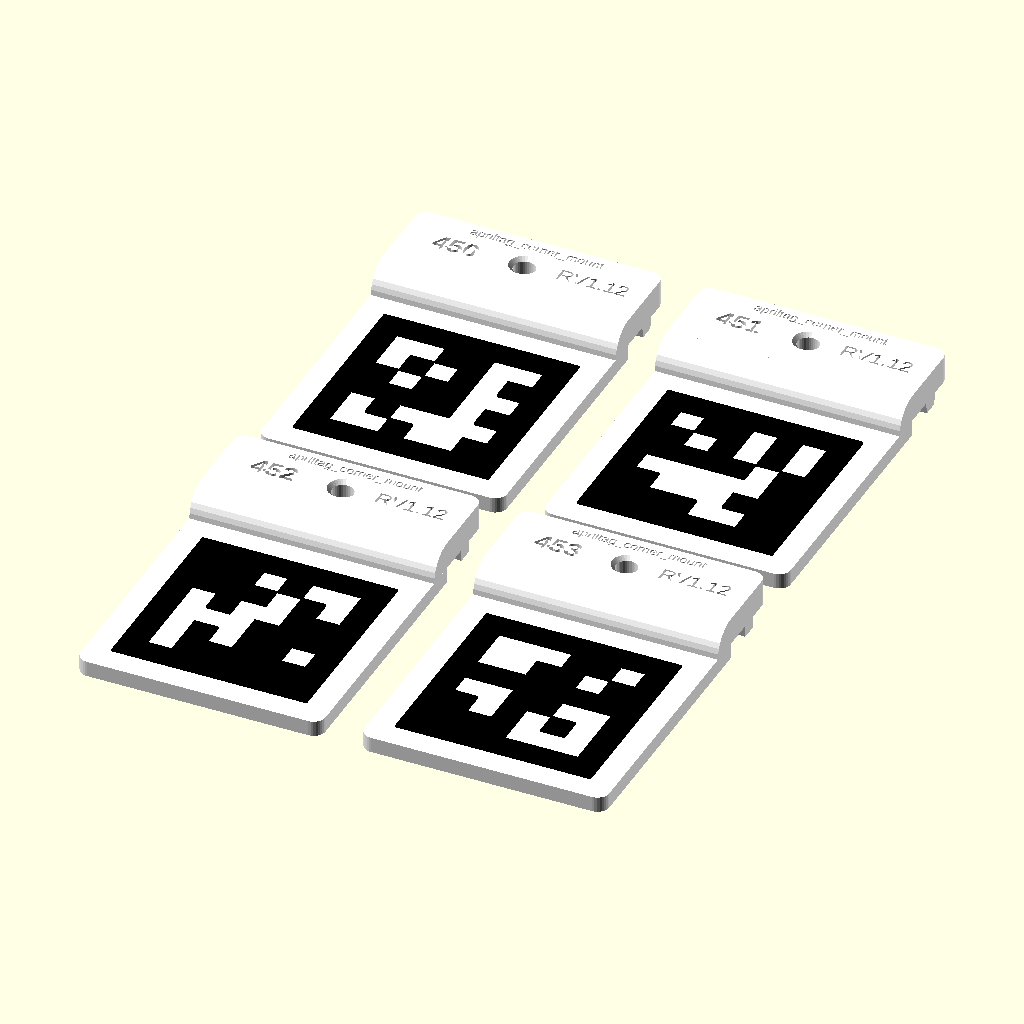
Cell 1: the model at its default parameters.
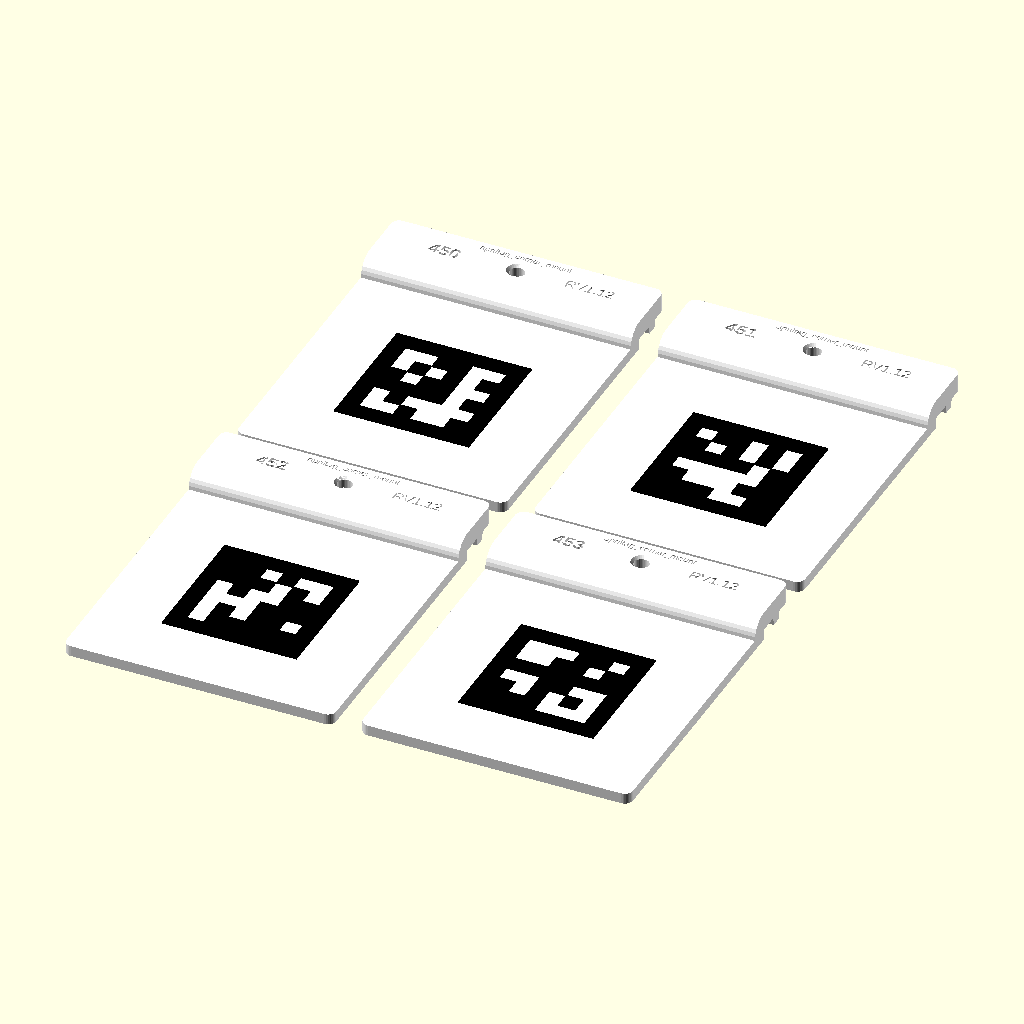
Cell 2: tag_border = 25 (everything else at default).
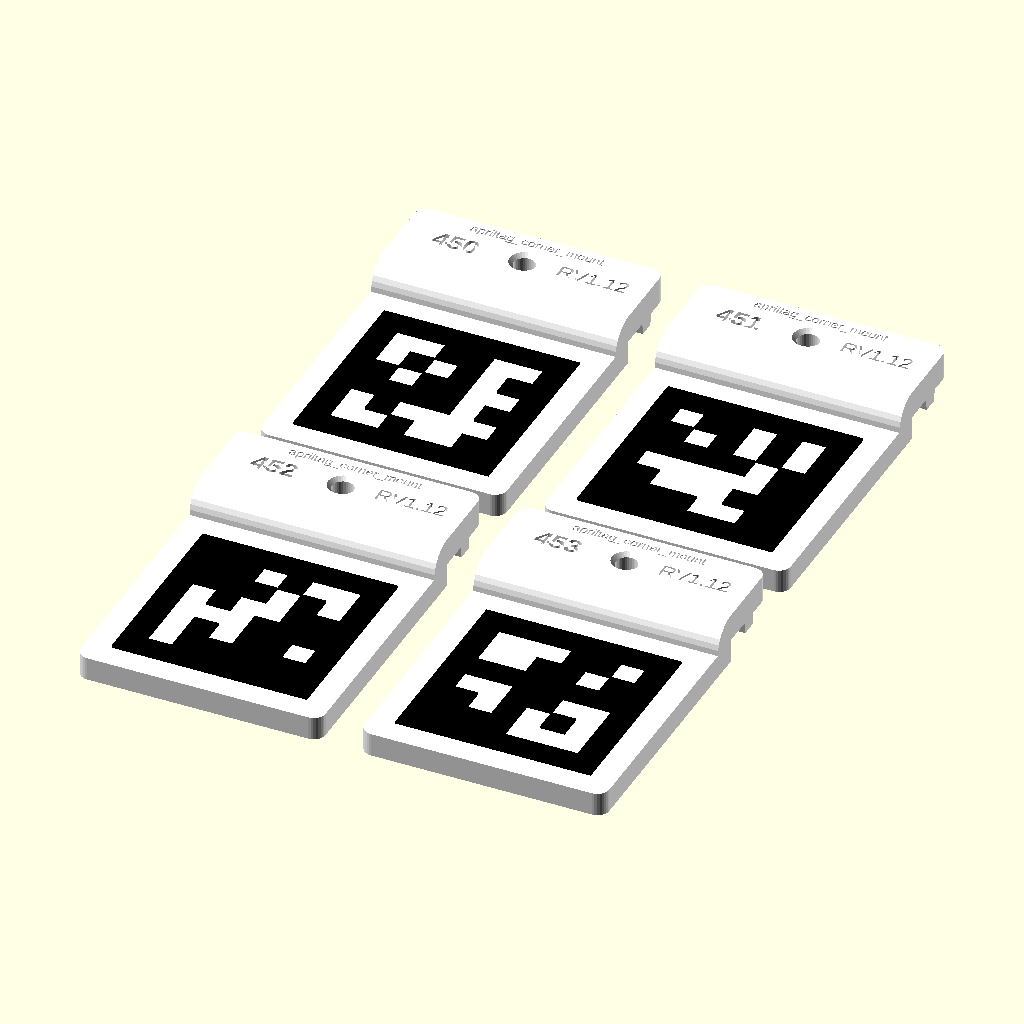
Cell 3 — tag_plate_thk set to 6, the other parameters unchanged.
All cells are drawn from the same view direction (rotation 55°, 0°, 25°, orthographic, colour scheme Cornfield), but the view is re-fitted for each cell, so position and scale can differ between cells as well as the parameter.
OpenSCAD source file hardware/camera_rig/apriltag_corner_mount.scad:
/* ---------------------------------------------------------------------------
   AprilTag corner/reference mount -- 50 mm 36h11 tag, bolted to a 20x20
   T-slot rail at the table's outer edge (PLAN.md's four permanent corner
   fiducials, IDs 450-499; see
   reference/calibration-sheets/apriltags-36h11-50mm-a4-450-499.pdf for the
   confirmed tag size and family). Production's mount; on the development
   rig the tags lie inside the table edge since 2026-11-03 (#349).

   One continuous multi-material print, two colors, no assembly step:
     - `tag_mount_body()` -- the structural bracket: rail foot, keying ridge,
       and a flat tag plate whose top face is the tag's white background
       and quiet zone. One color (`body_color`).
     - `tag_mount_graphic(id)` -- the dark 36h11 layer for one id, via
       `apriltag_36h11.scad`'s `april_tag_pattern()`, standing `tag_raise_h`
       proud of the plate and sunk `tag_embed` into it so the two parts
       overlap rather than merely touch. One color (`tag_pattern_color`).
   `apriltag_36h11.scad`'s `april_tag_base()` is not used here: the body
   already supplies the background.

   Export with `scad_to_3mf.py` so Orca loads both as parts of one object
   with a filament each; see that script.

   The bit data and the row/col-to-XY placement are `apriltag_36h11.scad`'s
   responsibility, verified there (point-containment check against
   apriltag_gen.tags.tag_bits(), see that file's header) against the
   project's governing principle -- a silently wrong pattern fails
   "undetectable", not "loud". This file only positions that already-verified
   graphic within the frame; it does not re-derive or re-check the pattern.

   Coordinate convention: X runs along the rail's length, parallel to the
   T-slot channel; the single M4 bolt sits at X=0. Y runs away from
   the rail, across the tag plate's long axis -- perpendicular to the
   channel, per Aaron's correction 2026-09-28 (the channel must run
   perpendicular to the tag's longest dimension, and the foot's 20mm width
   is measured in Y, not X). Z is vertical; Z=0 is the rail's top face,
   which is also the tag plate's flat top face once bolted down (the dark
   tag layer spans Z=-tag_embed to Z=tag_raise_h -- see
   `tag_mount_graphic()`). The foot's mating (underside) face is at Z=0,
   rising to Z=foot_thk; the tag plate hangs from that same Z=0 plane down to
   Z=-tag_plate_thk, so stepping down from the foot's top face by foot_thk
   lands exactly on the plate's flush top surface.

   Fastening: one M4 bolt, centred on the foot, into a type-6
   (spring-loaded ball) T-nut dropped into the rail's channel -- the same
   channel `t_slot_bolt.scad` models with `profile=20`. The keying ridge in
   the channel stops the mount rotating about that single bolt. This file
   doesn't model the T-nut itself; see `tag_mount_bolted()` for an
   assembly-view standin.

   Alignment lip: a keying ridge under the foot, sized to the 20x20
   profile's slot mouth (6.1 mm, per `t_slot_20x20.scad`'s header) -- the
   same figure `l_bracket_4020.scad`'s `ridge20_w` reuses for its own 20-leg
   ridge. Runs along X (the channel direction), with a relief cut at the
   bolt so the ridge doesn't block the T-nut/bolt shaft -- same construction
   as that file's `ridge20_relief()`/`ridge20_cove()`, ported to a ridge that
   runs along X instead of Z.

   ID label: each mount's id engraved `id_depth` into the foot's top face
   (cut from `tag_mount_body(id)`, so no extra filament), on the -X side of
   the bolt -- mirroring the engraved revision stamp on the +X side. Off the
   tag plate entirely, so the quiet zone is untouched.

   Part name: the file name without .scad (`part_name`), engraved
   `name_depth` into the foot's top face as one line reading along +X,
   centred on the bolt in X, midway in Y between the bolt's chamfer edge and
   the foot's free (+Y) edge -- beyond the ID and revision, off the tag.

   Open assumption, not yet measured: `tag_border` (quiet-zone margin) is an
   informed starting point -- general AprilTag detection guidance, not a
   calliper reading or a live detector result. Revisit once a printed mount
   and a real detection pass exist, same as any other unmeasured number in
   this project. `tag_embed` is likewise a starting value for part overlap
   in the slicer, not a measured one.

   REV 1.12: part name engraved on the foot's top face, +Y of the bolt,
     above the ID and revision ([Label] group).
   REV 1.11: `tag_ids` limited to 450-499, the corner/reference range
     (Aaron), so corner ids can't overlap tray ids (1-299, see
     apriltag_tray_tag.scad). Geometry unchanged.
   REV 1.10: the quiet zone now clears the transition chamfer. The chamfer
     rises off the plate's top face over Y in [-tr,0], so with the tag at
     Y=-tag_border the flat margin on the foot side was tag_border - tr (and
     negative when tr > tag_border: the chamfer overlapped the tag). The
     tag plate is now `tr` deeper (pd = tag_size + 2*tag_border + tr) and the
     tag sits `tr` further out, so every side has `tag_border` of flat
     surface. Aaron's tuning in the same revision: `tag_border` 10 -> 6.3,
     `bolt_dia` 4.5 -> 5.5, `ridge_w` 6.0 -> 5.1, `ridge_relief` 14 -> 22.
     Added `ridge_clearance` (0.15 mm per side): `ridge_w` is now the
     measured slot mouth (5.10 mm) and the ridge root is ridge_w -
     2*ridge_clearance = 4.8 mm, tip 4.0 mm. Previously the root equalled
     the mouth, zero clearance.
   REV 1.9: Aaron's tuning (2026-09-29): `tag_plate_thk` 3 -> 4 mm and
     `ridge_relief` 8 -> 14 mm (wider clearance in the ridge at the bolt).
   REV 1.8: ID label engraved (recessed) instead of embossed, matching the
     revision stamp; `id_height` replaced by `id_depth`.
   REV 1.7: ID label moved from the plate's far edge to the foot's top
     face, opposite the revision stamp, embossed in the body color rather
     than printed in the tag color. Removed `id_band` (the plate is back to
     70 x 70 mm, the mount footprint to 70 x 90 mm); added `id_height`.
     `tag_mount_body()` now takes the id; `tag_mount_graphic()` is the tag
     pattern only.
   REV 1.6: batch layout. `tag_ids` (a list) replaces `tag_id` and
     `copies`: one mount per id, laid out in list order, left to right then
     top to bottom, `plate_gap` apart (default leaves room for the supports
     under the foot). Columns default to the count whose block fits the
     smallest enclosing square, allowing for the mount's 70 x 98 mm
     footprint (4 ids -> 2 x 2, 6 -> 3 x 2). The
     layout loop sits directly in the render block rather than in
     `plate()`: a top-level for() keeps every colored statement a separate
     lazy-union 3MF object (checked 2026-09-29, 3 iterations x 2 statements
     exported as 6 objects), while a module wrapper would merge them.
     `plate()` is removed.
   REV 1.5: one centred M4 bolt instead of two (removed `bolt_spacing`);
     revision stamp moved off-centre to clear it (`rev_x`, derived). Added
     the tag-color ID label on a new `id_band` strip beyond the quiet zone
     (`id_label`, `id_band`, `id_size`, `id_font`), which lengthens the tag
     plate by `id_band`.
   REV 1.4: two colors instead of three (2026-09-29). The body is now the
     tag's white background, so the separate white base plate and the pocket
     it sat in are gone; the dark layer sits on the flat plate, sunk
     `tag_embed` into it. Removed `tag_base_thk`, `tag_base_color`,
     `tag_mount_graphic_base()`/`_pattern()`; added `tag_embed`. Defaults
     changed to a White body and DarkGreen tag.
   REV 1.3: switched `tag_mount_face()` (a blank, clearance-fit insert) for
     `tag_mount_graphic()` (the real `tag_id` pattern, flush, no clearance)
     now that the actual target is a multi-material printer doing one
     continuous print, not a single-extruder print needing a separately
     glued-in piece. Removed `tag_clearance` (nothing left to fit) and
     renamed `insert_thk` to `tag_base_thk` (it is the graphic's own base
     thickness now, not an insert depth); added `tag_id`, `tag_raise_h`,
     `tag_pattern_color`; renamed `tag_color` to `tag_base_color`.
   REV 1.2: Aaron replaced `transition_fillet()` with `transition_chamfer()`
     (2026-09-28) -- REV 1.1's concave fillet was a "square minus circle"
     sliver, thin by construction near both tangent points. The chamfer is a
     solid convex quarter-disc instead: same corner, same tangent
     constraints, but filled rather than carved, so it doesn't pinch down to
     a feather edge. Default `transition_r` set to match `foot_thk` (7mm) so
     the chamfer sweeps the full step height by default, with no leftover
     sharp vertical wall above it -- `tr = min(transition_r, foot_thk)`
     still caps it if the two are ever set to disagree.
   REV 1.1: fixed an impossible joint -- REV 1.0's foot (Y>=0) and tag plate
     (Y<=0) only ever shared the single line Y=0,Z=0, since the two solids
     occupied disjoint Z ranges that merely touched at that line. Zero
     contact area, not a real face: two lobes of a single printed part
     cannot be connected by a knife-edge. Fixed by adding
     `transition_fillet()` -- concave, radius `transition_r`, same
     construction as `l_bracket_4020.scad`'s `inner_fillet()` -- occupying
     Y in [-transition_r,0] and rising from Z=0 to Z=transition_r, so it
     shares a genuine 2D face with the foot's Y=0 wall AND with the tag
     plate's Z=0 top, gluing the two into one solid. Deliberately does not
     extend into Y>0 (under the foot): that footprint is where the physical
     20x20 rail sits, and material there beyond the keying ridge (shaped to
     enter the rail's own channel groove) would collide with solid
     aluminum, not air.
   REV 1.0: initial.
   --------------------------------------------------------------------------- */

use <../libraries/t_slot_bolt.scad>
use <../libraries/apriltag_36h11.scad>
include <../libraries/BOSL2/std.scad> // t_slot_bolt() calls BOSL2's screw(); `use` alone
                          // wouldn't run t_slot_bolt.scad's own top-level
                          // include, so its special variables never init

/* [Tag] */
tag_ids       = [450, 451, 452, 453]; // 36h11 ids, one mount each, laid out in this order -- corner/reference tags, 450-499 (PLAN.md)
tag_size      = 50;    // 36h11 tag width, mm -- corner/reference tags (PLAN.md, IDs 450-499)
tag_border    = 6.3;   // quiet-zone margin each side, flat surface only (measured from the chamfer's foot on the rail side), mm -- informed default, not yet measured [4:1:25]
tag_plate_thk = 4;     // total tag-plate thickness, mm  [2:0.5:6]
tag_raise_h   = 0.6;   // dark tag layer height above the plate's top face, mm  [0.2:0.1:2]
tag_embed     = 0.2;   // how far the dark layer sinks into the plate so the parts overlap, mm  [0:0.05:1]

/* [ID Label] */
id_label  = true;                      // engrave each mount's id on the foot, opposite the revision stamp
id_size   = 5;                         // label text cap height, mm  [2:0.5:10]
id_depth  = 1.0;                       // how far the label is inset below the foot's top face, mm  [0.4:0.1:2]
id_font   = "Liberation Sans:style=Bold";

/* [Label] */
part_name  = "apriltag_corner_mount"; // file name without .scad, engraved on the foot's top face, +Y of the bolt ("" = none)
name_size  = 2.5; // text cap height, mm  [1.5:0.5:4]
name_depth = 0.6; // how far the text is inset below the foot's top face, mm  [0.2:0.1:2]

/* [Rail Foot] */
foot_width   = 20;    // Y depth -- matches the 20x20 rail's face width, mm
foot_thk     = 7;     // Z thickness, mm
corner_r     = 3;     // rounding on the two free (outer) corners of the foot and tag plate, mm

/* [Fasteners] */
bolt_dia     = 5.5;   // M4 clearance hole, centred on the foot, mm
hole_cham    = 1.0;   // 45-deg relief at the bolt entry face, mm (0 = none)
bolt_color   = "DarkSlateGray"; // color for the assembly-view bolt standins

lip_depth_20    = 1.8; // 20x20 T-slot lip depth -- must match t_slot_20x20.scad's header figure
foot_thk_ref_20 = 1.5; // must match t_slot_bolt.scad's foot_thk_20

/* [Ridge] */
ridge_w        = 5.1;  // slot-mouth width, mm -- measured 5.10 on the rail; the ridge itself is ridge_w - 2*ridge_clearance
ridge_clearance = 0.15; // gap per side between the ridge root and the slot mouth, mm -- starting value, not yet test-printed  [0:0.05:0.5]
ridge_h        = 3;    // drop depth into the channel, mm
ridge_draft    = 0.4;  // per-side taper at the tip, mm
ridge_relief   = 22;    // relief width at the bolt, along X, mm
ridge_relief_r = 1.5;  // transition curve at each relief end, mm (0 = square step)

/* [Transition] */
transition_r = 7;  // chamfer radius at the foot/tag-plate step, mm -- should match foot_thk
                    // (the full step height) so the chamfer sweeps the whole step with no
                    // leftover vertical wall above it; 0 = sharp corner [0:0.5:10]

/* [Colors] */
body_color        = "White";     // also the tag's background and quiet zone
tag_pattern_color = "Black"; // the tag's dark modules

/* [Render Select] */
part = "assembly"; // what to render  ["assembly","body","graphic","bolted"]

/* [Build Plate] */
plate_gap  = 10;  // clear space between neighbouring mounts, mm -- leave room for supports under the foot  [0:1:50]
plate_cols = 0;   // mounts per row; 0 = auto (block closest to square)  [0:1:20]

/* [Revision] */
revision  = "RV1.12"; // revision stamp, engraved in the foot's top face beside the bolt ("" = none)
rev_size  = 4;        // text cap height, mm  [2:0.5:8]
rev_depth = 1.0;      // how far the text is inset below the surface, mm  [0.4:0.1:2]

/* [Render] */
$fn = $preview ? 32 : 96;
eps = 0.01;

/* [Hidden] */
// plate footprint: X shared by foot and tag plate, Y split at the Y=0 joint
// (foot spans [0,foot_width], tag plate spans [-pd,0])
rw = ridge_w - 2 * ridge_clearance; // ridge width at its root (Z=0, level with the slot mouth)
tr = min(transition_r, foot_thk); // clamp: a chamfer taller than the foot has nothing to blend into
// the chamfer covers Y in [-tr,0] of the plate's top face, so the flat face
// (and the quiet zone measured on it) only starts at Y=-tr
pw = tag_size + 2 * tag_border;         // plate width, X
pd = tag_size + 2 * tag_border + tr;    // tag plate depth, Y
tag_cy = -(tr + tag_border + tag_size / 2); // tag centre, Y
bolt_x = [0];
// revision stamp centre (+X) and ID label centre (-X): midway between the
// bolt's chamfer edge and the foot's end
rev_x = (pw / 2 + bolt_dia / 2 + hole_cham) / 2;
// part name centre, Y: midway between the bolt's chamfer edge and the foot's
// free (+Y) edge
name_y = (foot_width / 2 + bolt_dia / 2 + hole_cham + foot_width) / 2;

assert(len(tag_ids) > 0, "tag_ids must list at least one id");
assert(min(tag_ids) >= 450 && max(tag_ids) <= 499,
       "tag_ids must be within 450-499, the corner/reference range (PLAN.md)");

n_mounts  = len(tag_ids);
part_dx   = pw;
part_dy   = foot_width + pd;
pitch_x   = part_dx + plate_gap;
pitch_y   = part_dy + plate_gap;
// auto columns: the count whose block fits the smallest enclosing square,
// accounting for the non-square footprint (fewest columns wins a tie)
block_side = [for (c = [1 : n_mounts]) max(c * pitch_x, ceil(n_mounts / c) * pitch_y)];
grid_cols = plate_cols > 0 ? min(plate_cols, n_mounts)
                           : search(min(block_side), block_side)[0] + 1;
grid_rows = ceil(n_mounts / grid_cols);

// centre of mount i's footprint lands on the block's grid cell, block centred
// on the origin; row 0 at +Y so the list reads left to right, top to bottom
function slot(i) = [
    ((i % grid_cols) - (grid_cols - 1) / 2) * pitch_x,
    ((grid_rows - 1) / 2 - floor(i / grid_cols)) * pitch_y - (foot_width - pd) / 2,
    0
];

// ---------------------------------------------------------------------------

module chamfered_hole(dia, len, cham) {
    // bore along +Z starting at Z=0, with a cone relief at the Z=0 entry
    cylinder(d = dia, h = len);
    if (cham > 0)
        translate([0, 0, -eps])
            cylinder(d1 = dia + 2 * cham, d2 = dia, h = cham + eps);
}

module foot_profile() {
    // XY plan view: square at the Y=0 joint, rounded at the free (Y=foot_width) edge
    hull() {
        translate([-pw / 2, 0]) square([pw, eps]);
        translate([-pw / 2 + corner_r, foot_width - corner_r]) circle(corner_r);
        translate([ pw / 2 - corner_r, foot_width - corner_r]) circle(corner_r);
    }
}

module tag_plate_profile() {
    // XY plan view: square at the Y=0 joint, rounded at the free (Y=-pd) edge.
    // Stops at Y=0 -- must NOT extend under the foot: that footprint is
    // where the physical 20x20 rail sits, so any plastic there beyond the
    // ridge (which is shaped to enter the rail's own channel groove) would
    // collide with solid aluminum, not air.
    hull() {
        translate([-pw / 2, 0]) square([pw, eps]);
        translate([-pw / 2 + corner_r, -pd + corner_r]) circle(corner_r);
        translate([ pw / 2 - corner_r, -pd + corner_r]) circle(corner_r);
    }
}

module transition_chamfer() {
    // fills the concave corner where the tag plate's flush top face (Y<0,
    // Z=0) meets the foot's rising face (Y=0, Z>0) -- a solid quarter-disc,
    // radius `tr`, running the full plate width (X). Convex, not a carved
    // "square minus circle" sliver (see REV 1.2 in the file header): this
    // fills the whole corner, so it doesn't taper to a feather edge at the
    // tangent points the way REV 1.1's `transition_fillet()` did.
    translate([-pw / 2, 0, 0])
        rotate([0, 90, 0]) linear_extrude(pw)
            difference() {
                circle(tr);
                translate([0, -tr]) square(tr * 2);
                translate([-tr, 0]) square(tr * 2);
            }
}

module ridge_along_x() {
    // keying tongue, foot's underside: runs the full foot length (X),
    // centred on the rail's channel (Y = foot_width/2), dropping ridge_h
    // below the foot's mating face (Z=0). Tapered per ridge_draft, same
    // trapezoidal-keel construction as l_bracket_4020.scad's ridge_along_*.
    wt = rw - 2 * ridge_draft;
    hull() {
        translate([-pw / 2, foot_width / 2 - rw / 2, -eps])
            cube([pw, rw, eps]);
        translate([-pw / 2, foot_width / 2 - wt / 2, -ridge_h])
            cube([pw, wt, eps]);
    }
}

module relief_cove(xc, run) {
    // 2D (a=X run position, b=Z depth): quarter-ellipse blending the relief
    // floor at xc out to full ridge depth, tangent to the floor at X=xc.
    // run > 0 puts material toward +X, run < 0 toward -X.
    difference() {
        translate([min(xc, xc - run), -ridge_h]) square([abs(run), ridge_h]);
        translate([xc, -ridge_h]) scale([abs(run), ridge_h]) circle(1);
    }
}

module ridge_relief_at(xc) {
    // subtract solid: clears the ridge between x0..x1, then curves back out
    // to full depth -- ported from l_bracket_4020.scad's ridge20_relief(),
    // with the run axis swapped from Z to X and re-centred on Y=foot_width/2
    // instead of Y=0.
    x0 = xc - ridge_relief / 2;
    x1 = xc + ridge_relief / 2;
    r  = ridge_relief_r;
    wy = ridge_w + 2; // overshoot the ridge width on both sides
    translate([0, foot_width / 2 + wy / 2, 0]) rotate([90, 0, 0]) linear_extrude(wy)
        difference() {
            translate([x0 - r, -ridge_h - eps]) square([ridge_relief + 2 * r, ridge_h + eps]);
            if (r > 0) {
                relief_cove(x0,  r);
                relief_cove(x1, -r);
            }
        }
}

module revision_stamp() {
    // engraved into the foot's top face, reading along +X, off to the +X
    // side of the centred bolt
    translate([rev_x, foot_width / 2, foot_thk - rev_depth])
        linear_extrude(rev_depth + eps)
            text(revision, size = rev_size, halign = "center", valign = "center");
}

module id_engrave(id) {
    // engraved into the foot's top face, reading along +X, on the -X side of
    // the bolt opposite the revision stamp
    translate([-rev_x, foot_width / 2, foot_thk - id_depth])
        linear_extrude(id_depth + eps)
            text(str(id), size = id_size, font = id_font, halign = "center", valign = "center");
}

module name_engrave() {
    // engraved into the foot's top face, +Y of the bolt, reading along +X
    translate([0, name_y, foot_thk - name_depth])
        linear_extrude(name_depth + eps)
            text(part_name, size = name_size, halign = "center", valign = "center");
}

module tag_mount_body(id = tag_ids[0]) {
    difference() {
        union() {
            linear_extrude(foot_thk) foot_profile();
            translate([0, 0, -tag_plate_thk])
                linear_extrude(tag_plate_thk) tag_plate_profile();
            ridge_along_x();
            if (tr > 0) transition_chamfer();
        }

        // M4 through the foot and ridge, chamfer on the top (bolt head) face
        for (bx = bolt_x)
            translate([bx, foot_width / 2, foot_thk]) mirror([0, 0, 1])
                chamfered_hole(bolt_dia, foot_thk + ridge_h + 1, hole_cham);

        // relief: clear the ridge either side of the bolt
        for (bx = bolt_x) ridge_relief_at(bx);

        if (revision != "") revision_stamp();
        if (id_label) id_engrave(id);
        if (part_name != "") name_engrave();
    }
}

module tag_mount_graphic(id = tag_ids[0]) {
    // dark tag layer, Z from -tag_embed to tag_raise_h. Uncolored: the
    // caller applies color(), which is what keeps it a separate 3MF object
    // under lazy union -- a module that colors its own children internally
    // collapses into one object when called plain (confirmed empirically
    // 2026-09-28).
    translate([0, tag_cy, -tag_embed])
        april_tag_pattern(id = id, edge = tag_size, thickness = 0,
                          raise_h = tag_raise_h + tag_embed);
}

module tag_mount_bolted() {
    // assembly view: body + graphic + this mount's M4 bolt, foot
    // seated lip_depth_20+foot_thk_ref_20 under the channel, heads landing
    // flush on the foot's top face (shaft_length = foot_thk + that depth).
    // Preview only, first id in tag_ids: called plain from the root, this
    // whole module becomes one 3MF object. Export the assembly view instead.
    color(body_color)        tag_mount_body();
    color(tag_pattern_color) tag_mount_graphic();

    for (bx = bolt_x)
        color(bolt_color)
            translate([bx, foot_width / 2, -(lip_depth_20 + foot_thk_ref_20)])
                t_slot_bolt(screw_size = "M4", profile = 20,
                            shaft_length = foot_thk + lip_depth_20 + foot_thk_ref_20);
}

// ---------------------------------------------------------------------------

// Layout loops stay here at the top level, not in a module: every colored
// statement inside a top-level for() is its own lazy-union 3MF object, which
// scad_to_3mf.py then pairs back up into one Orca object per mount.
if (part == "bolted") {
    tag_mount_bolted();
} else {
    for (i = [0 : n_mounts - 1]) {
        if (part != "graphic")
            translate(slot(i)) color(body_color) tag_mount_body(tag_ids[i]);
        if (part != "body")
            translate(slot(i)) color(tag_pattern_color) tag_mount_graphic(tag_ids[i]);
    }
}
Parameter table extracted from the source (name, type, default, range or options):
tag_ids: vector, default [450, 451, 452, 453]
tag_size: number, default 50
tag_border: number, default 6.3, range 4 to 25, step 1
tag_plate_thk: number, default 4, range 2 to 6, step 0.5
tag_raise_h: number, default 0.6, range 0.2 to 2, step 0.1
tag_embed: number, default 0.2, range 0 to 1, step 0.05
id_label: bool, default true
id_size: number, default 5, range 2 to 10, step 0.5
id_depth: number, default 1, range 0.4 to 2, step 0.1
id_font: string, default "Liberation Sans:style=Bold"
part_name: string, default "apriltag_corner_mount"
name_size: number, default 2.5, range 1.5 to 4, step 0.5
name_depth: number, default 0.6, range 0.2 to 2, step 0.1
foot_width: number, default 20
foot_thk: number, default 7
corner_r: number, default 3
bolt_dia: number, default 5.5
hole_cham: number, default 1
bolt_color: string, default "DarkSlateGray"
lip_depth_20: number, default 1.8
foot_thk_ref_20: number, default 1.5
ridge_w: number, default 5.1
ridge_clearance: number, default 0.15, range 0 to 0.5, step 0.05
ridge_h: number, default 3
ridge_draft: number, default 0.4
ridge_relief: number, default 22
ridge_relief_r: number, default 1.5
transition_r: number, default 7
body_color: string, default "White"
tag_pattern_color: string, default "Black"
part: string, default "assembly", options "assembly", "body", "graphic", "bolted"
plate_gap: number, default 10, range 0 to 50, step 1
plate_cols: number, default 0, range 0 to 20, step 1
revision: string, default "RV1.12"
rev_size: number, default 4, range 2 to 8, step 0.5
rev_depth: number, default 1, range 0.4 to 2, step 0.1
eps: number, default 0.01
